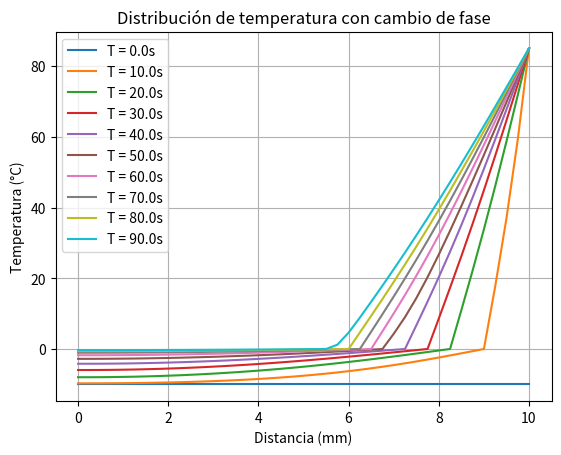
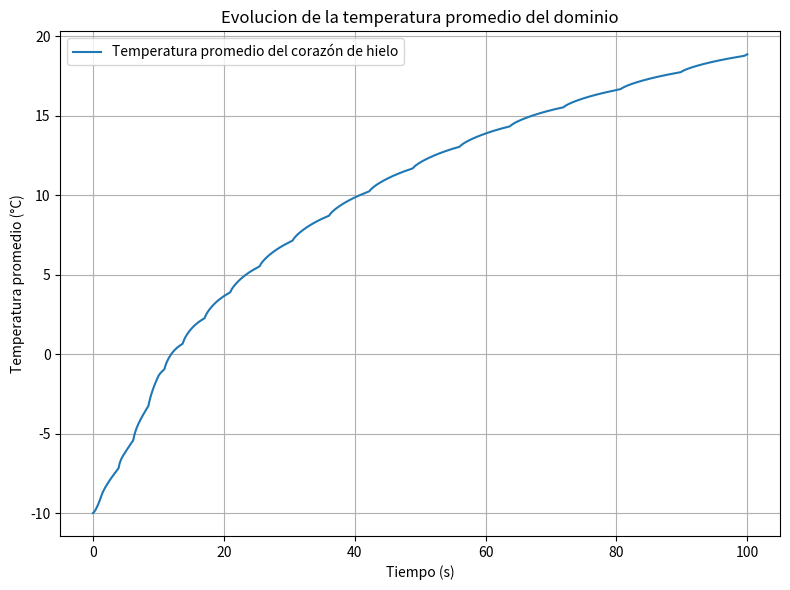

These figures' Python source, in order:
import numpy as np
import matplotlib.pyplot as plt

def aKelvin(T):
    return T + 273.15

def aCelsius(T):
    return T - 273.15

# Parámetros físicos y simulación
dx = dy = 0.00025  # Paso espacial (0.25 mm)
dt = 0.01  # Paso temporal reducido para estabilidad
total_time = 100  # Tiempo total de simulación (s)
x_length = 0.01  # Longitud del dominio en x (10 mm)
y_length = 0.001  # Longitud del dominio en y (1 mm)

# Propiedades del material
rho_ice = 918  # Densidad del hielo (kg/m^3)
rho_water = 1000  # Densidad del agua (kg/m^3)
c_ice = 2090  # Capacidad calorífica del hielo (J/kg*K)
c_water = 4186  # Capacidad calorífica del agua (J/kg*K)
k_ice = 1.6  # Conductividad térmica del hielo (W/m*K)
k_water = 0.6  # Conductividad térmica del agua (W/m*K)
h_fusion = 334000  # Calor latente de fusión (J/kg)

alpha_ice = k_ice / (rho_ice * c_ice)
alpha_water = k_water / (rho_water * c_water)

# Discretización del dominio
nx, ny = int(x_length / dx) + 1, int(y_length / dy) + 1
nt = int(total_time / dt)

# Campo de temperatura inicial (en Kelvin)
T = np.full((nx, ny), aKelvin(-10))

# Campo de entalpía inicial
H = np.where(T < aKelvin(0), rho_ice * c_ice * (T - aKelvin(0)), 0)  # Inicializar entalpía del hielo

# Función de condición de frontera
def boundary_condition_right(t):
    return aKelvin(-10 + (95 * min(t / 10, 1)))  # De -10°C a 85°C en 10 segundos

# Graficar la temperatura a lo largo de la línea central
def plot_temperature_line(T, t, x_length, y_length):
    middle_y = ny // 2
    temperature_profile = T[:, middle_y]
    plt.plot(np.linspace(0, x_length * 1000, len(temperature_profile)), aCelsius(temperature_profile), label=f"T = {t:.1f}s")

temperaturas_promedio = []

# Simulación
for n in range(nt):
    t = n * dt
    T_old = T.copy()

    # Actualización del campo de entalpía
    for i in range(1, nx - 1):
        for j in range(1, ny - 1):
            # Selección de propiedades térmicas
            if T_old[i, j] < aKelvin(0):  # Hielo
                alpha, rho, c = alpha_ice, rho_ice, c_ice
            else:  # Agua
                alpha, rho, c = alpha_water, rho_water, c_water

            # Derivadas espaciales
            d2T_dx2 = (T_old[i+1, j] - 2 * T_old[i, j] + T_old[i-1, j]) / dx**2
            d2T_dy2 = (T_old[i, j+1] - 2 * T_old[i, j] + T_old[i, j-1]) / dy**2

            # Actualización de entalpía
            H[i, j] += rho * c * alpha * (d2T_dx2 + d2T_dy2) * dt

            # Conversión de entalpía a temperatura
            if H[i, j] < 0:  # Hielo
                T[i, j] = H[i, j] / (rho_ice * c_ice) + aKelvin(0)
            elif H[i, j] > rho_water * h_fusion:  # Agua
                T[i, j] = (H[i, j] - rho_water * h_fusion) / (rho_water * c_water) + aKelvin(0)
            else:  # Cambio de fase (0°C)
                T[i, j] = aKelvin(0)

    # Aplicar condiciones de frontera
    T[0, :] = T[1, :]
    T[-1, :] = boundary_condition_right(t)
    T[:, 0] = T[:, 1]
    T[:, -1] = T[:, -2]

    temperaturas_promedio.append(np.mean(aCelsius(T)))

    # Graficar cada 50 segundos
    if n % int(10 / dt) == 0:
        plot_temperature_line(T, t, x_length, y_length)

# Ajustar gráfico
plt.xlabel("Distancia (mm)")
plt.ylabel("Temperatura (°C)")
plt.title("Distribución de temperatura con cambio de fase")
plt.legend()
plt.grid(True)
plt.show()

plt.figure(figsize=(8, 6))
tiempos = np.arange(len(temperaturas_promedio)) * dt
plt.plot(tiempos, temperaturas_promedio, label='Temperatura promedio del corazón de hielo')
plt.xlabel('Tiempo (s)')
plt.ylabel('Temperatura promedio (°C)')
plt.title('Evolucion de la temperatura promedio del dominio')
plt.legend()
plt.grid()
plt.tight_layout()
plt.show()